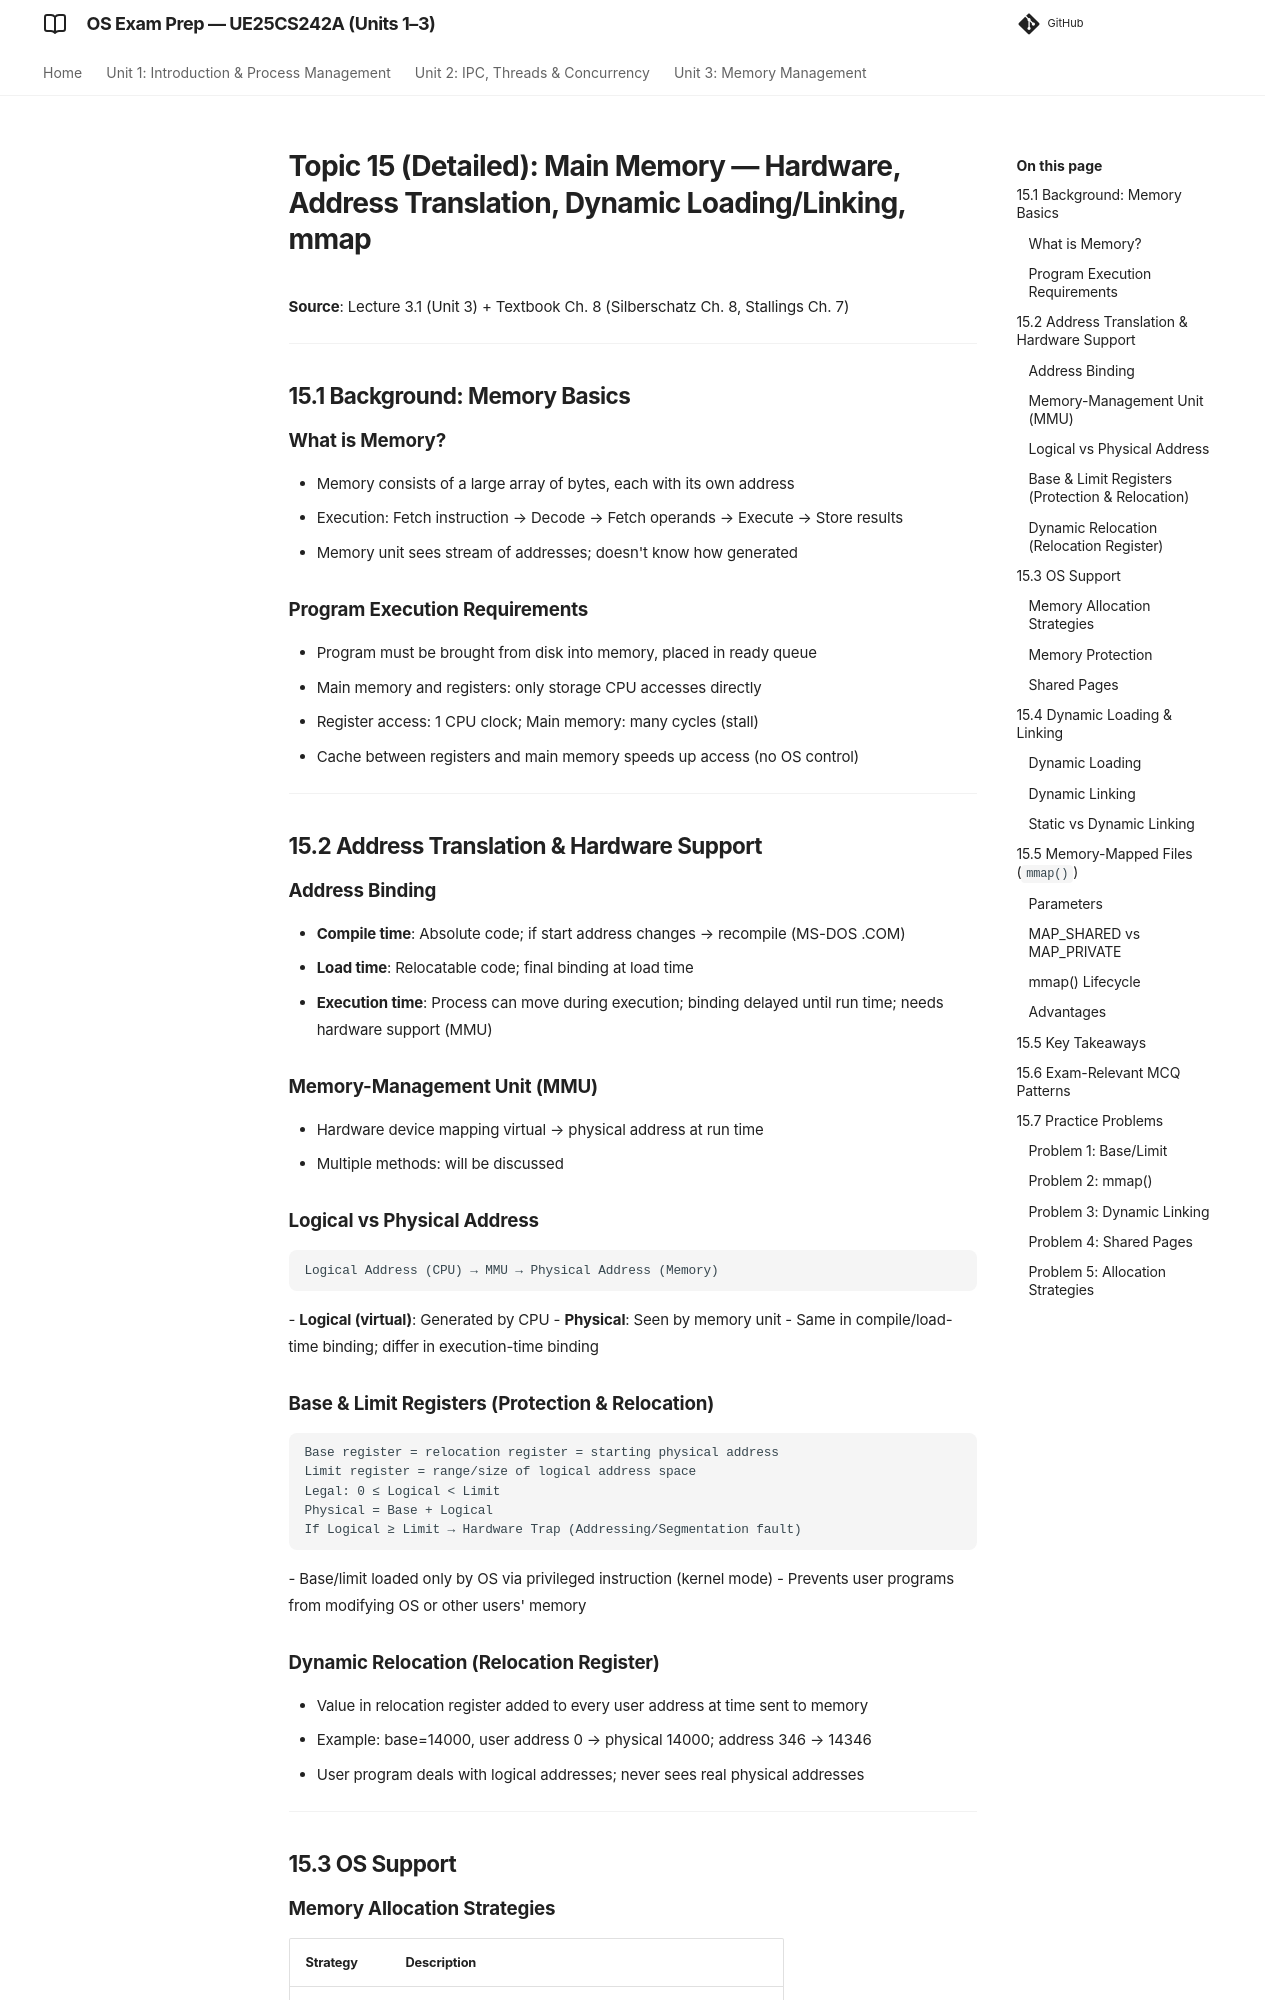

repository: imyash0722/SEM3-OS-UE25CS242A-STUDY-MATERIAL · page: 15_main_memory_detailed/index.html · generator: mkdocs

# Topic 15 (Detailed): Main Memory — Hardware, Address Translation, Dynamic Loading/Linking, mmap

**Source**: Lecture 3.1 (Unit 3) + Textbook Ch. 8 (Silberschatz Ch. 8, Stallings Ch. 7)

---

## 15.1 Background: Memory Basics

### What is Memory?
- Memory consists of a large array of bytes, each with its own address
- Execution: Fetch instruction → Decode → Fetch operands → Execute → Store results
- Memory unit sees stream of addresses; doesn't know how generated

### Program Execution Requirements
- Program must be brought from disk into memory, placed in ready queue
- Main memory and registers: only storage CPU accesses directly
- Register access: 1 CPU clock; Main memory: many cycles (stall)
- Cache between registers and main memory speeds up access (no OS control)

---

## 15.2 Address Translation & Hardware Support

### Address Binding
- **Compile time**: Absolute code; if start address changes → recompile (MS-DOS .COM)
- **Load time**: Relocatable code; final binding at load time
- **Execution time**: Process can move during execution; binding delayed until run time; needs hardware support (MMU)

### Memory-Management Unit (MMU)
- Hardware device mapping virtual → physical address at run time
- Multiple methods: will be discussed

### Logical vs Physical Address
```
Logical Address (CPU) → MMU → Physical Address (Memory)
```
- **Logical (virtual)**: Generated by CPU
- **Physical**: Seen by memory unit
- Same in compile/load-time binding; differ in execution-time binding

### Base & Limit Registers (Protection & Relocation)
```
Base register = relocation register = starting physical address
Limit register = range/size of logical address space
Legal: 0 ≤ Logical < Limit
Physical = Base + Logical
If Logical ≥ Limit → Hardware Trap (Addressing/Segmentation fault)
```
- Base/limit loaded only by OS via privileged instruction (kernel mode)
- Prevents user programs from modifying OS or other users' memory
